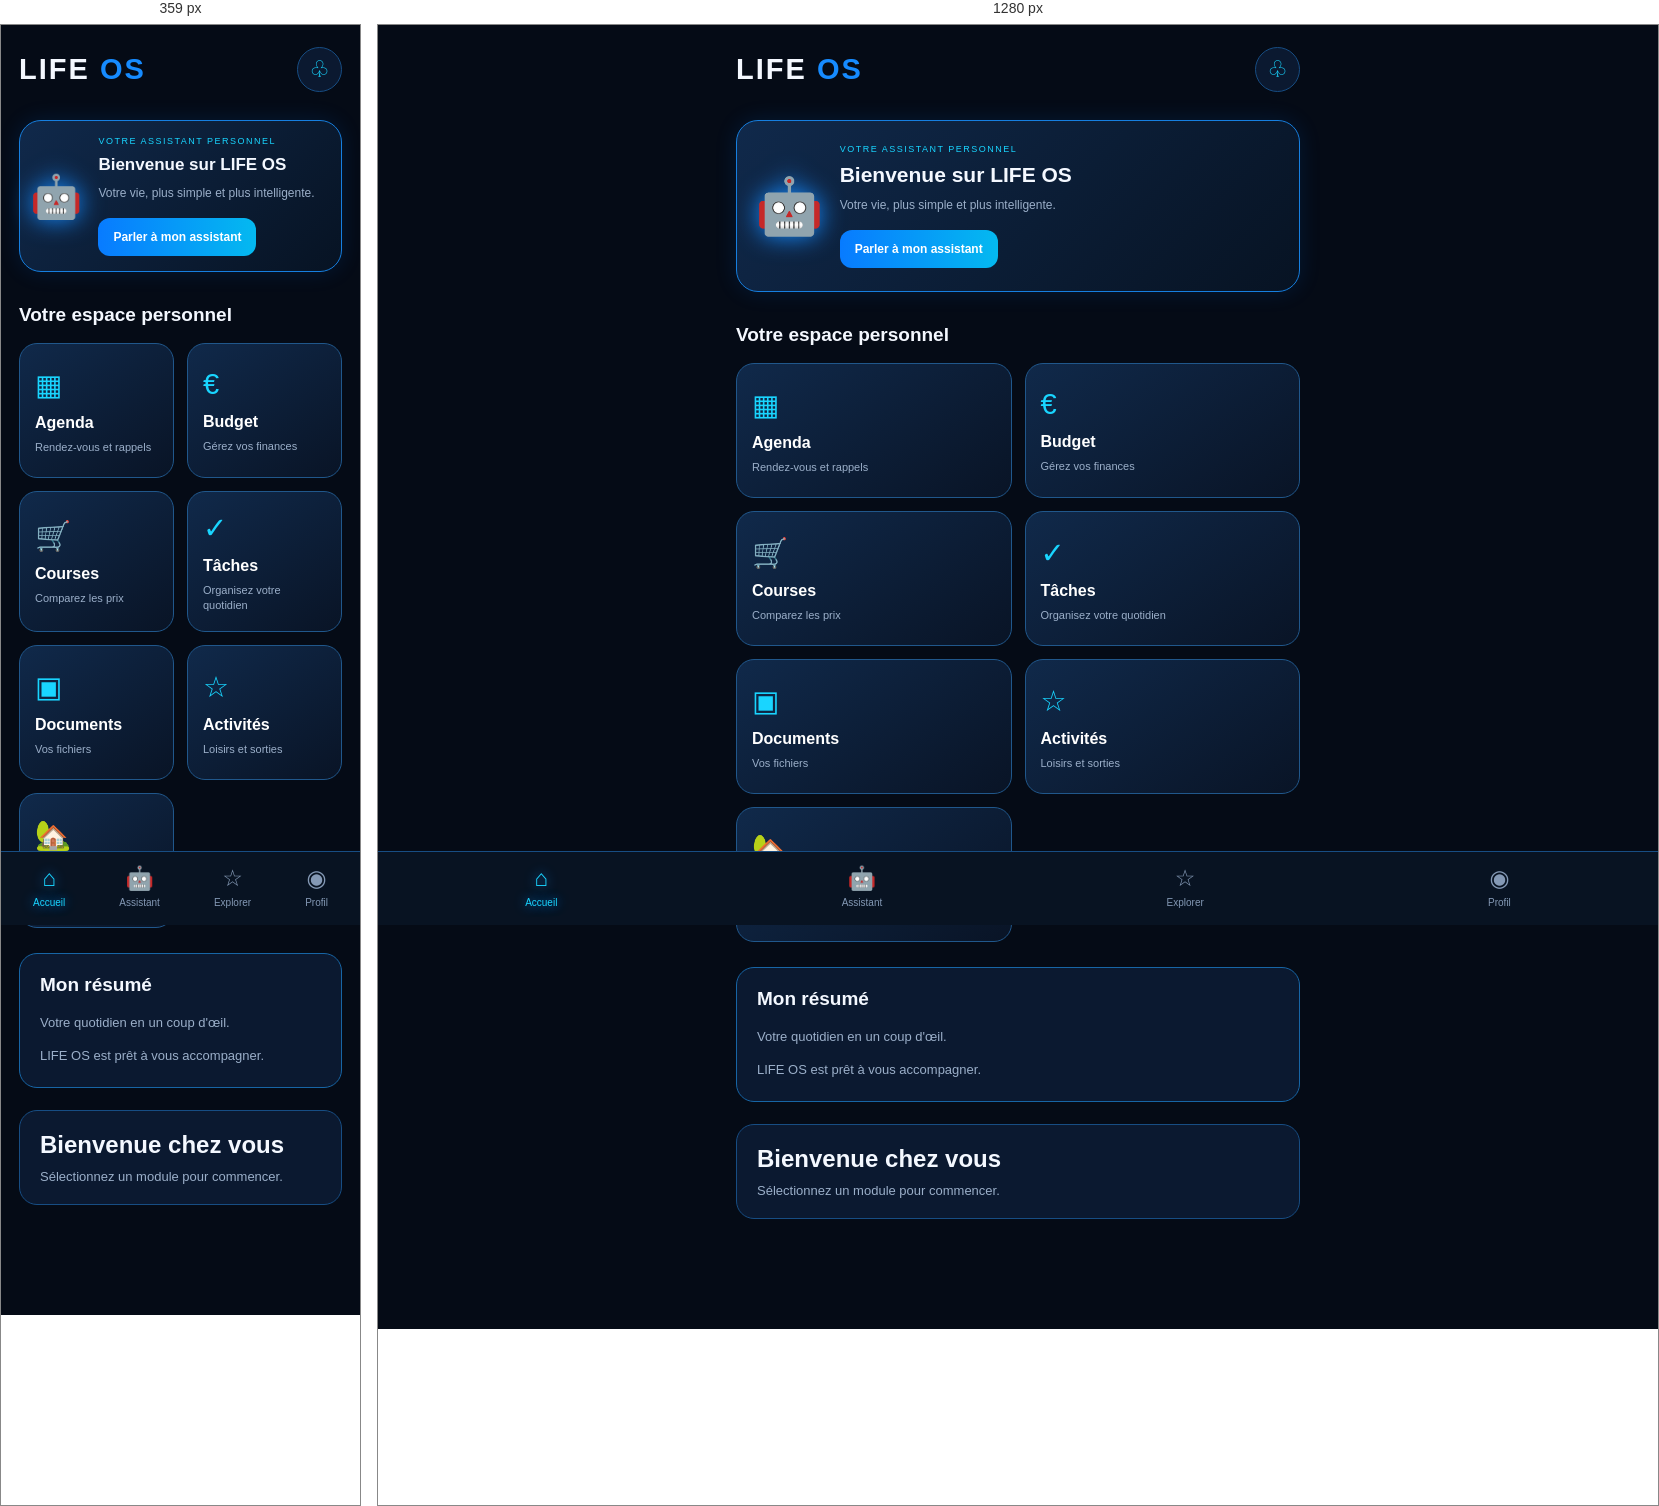
Rendered at 359 px and 1280 px, left to right.

<!-- file: index.html -->
<!DOCTYPE html>
<html lang="fr">
<head>
  <meta charset="UTF-8">
  <meta name="viewport" content="width=device-width, initial-scale=1.0">
  <meta name="theme-color" content="#050B16">
  <meta name="apple-mobile-web-app-capable" content="yes">
  <meta name="apple-mobile-web-app-status-bar-style" content="black-translucent">
  <meta name="apple-mobile-web-app-title" content="LIFE OS">
  <title>LIFE OS</title>
  <link rel="manifest" href="./manifest.json">
  <link rel="icon" type="image/png" href="./icon-192.png">
  <link rel="apple-touch-icon" href="./icon-192.png">
  <link rel="stylesheet" href="style.css">
</head>
<body>

  <div id="app">
    <header class="topbar">
      <div class="logo">LIFE <span>OS</span></div>
      <button id="notifications">♧</button>
    </header>

    <main>
      <section class="welcome">
        <div class="bot">🤖</div>
        <div>
          <p class="eyebrow">VOTRE ASSISTANT PERSONNEL</p>
          <h1>Bienvenue sur LIFE OS</h1>
          <p>Votre vie, plus simple et plus intelligente.</p>
          <button id="assistantBtn">Parler à mon assistant</button>
        </div>
      </section>

      <h2>Votre espace personnel</h2>

      <section class="modules">
        <button class="module" data-page="agenda">
          <span>▦</span><b>Agenda</b>
          <small>Rendez-vous et rappels</small>
        </button>
        <button class="module" data-page="budget">
          <span>€</span><b>Budget</b>
          <small>Gérez vos finances</small>
        </button>
        <button class="module" data-page="courses">
          <span>🛒</span><b>Courses</b>
          <small>Comparez les prix</small>
        </button>
        <button class="module" data-page="tasks">
          <span>✓</span><b>Tâches</b>
          <small>Organisez votre quotidien</small>
        </button>
        <button class="module" data-page="documents">
          <span>▣</span><b>Documents</b>
          <small>Vos fichiers</small>
        </button>
        <button class="module" data-page="activities">
          <span>☆</span><b>Activités</b>
          <small>Loisirs et sorties</small>
        </button>
        <button class="module" data-page="maison">
          <span>🏡</span><b>Ma Maison</b>
          <small>Gérez votre maison</small>
        </button>
      </section>

      <section class="summary">
        <h2>Mon résumé</h2>
        <p>Votre quotidien en un coup d'œil.</p>
        <div id="summaryContent">
          LIFE OS est prêt à vous accompagner.
        </div>
      </section>

      <section id="pageContent" class="page-content">
        <h2>Bienvenue chez vous</h2>
        <p>Sélectionnez un module pour commencer.</p>
      </section>
    </main>

    <nav class="bottom-nav">
      <button class="active" data-page="home">⌂<small>Accueil</small></button>
      <button data-page="assistant">🤖<small>Assistant</small></button>
      <button data-page="activities">☆<small>Explorer</small></button>
      <button data-page="profile">◉<small>Profil</small></button>
    </nav>
  </div>

  <script src="./app.js"></script>
  <script>
    if ("serviceWorker" in navigator) {
      window.addEventListener("load", () => {
        navigator.serviceWorker.register("./service-worker.js")
          .catch(error => console.error("LIFE OS service worker :", error));
      });
    }
  </script>
</body>
</html>

/* @media block from style.css */
@media (max-width: 360px) {
  .welcome {
    padding: 15px 10px;
  }

  .bot {
    font-size: 42px;
  }

  .welcome h1 {
    font-size: 17px;
  }
}

/* @media block from style.css */
@media (max-width: 360px) {
  .tasks-filter-grid {
    gap: 8px;
  }

  .task-filter-btn {
    padding: 12px 9px;
  }

  .task-filter-btn b {
    font-size: 12px;
  }
}